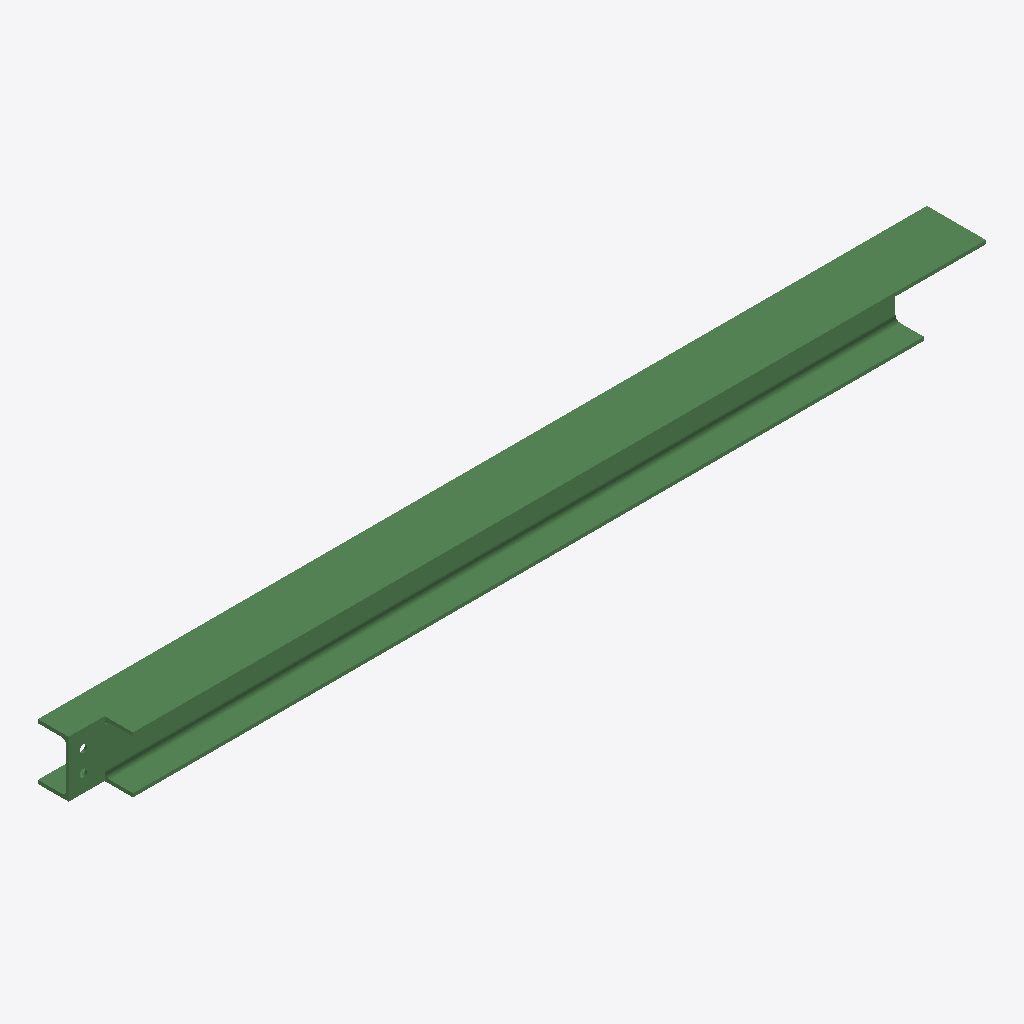
Isometric view of an IFC building model (IFC-SPF (STEP), schema IFC2X3, length unit millimetre), seen from the south-west, elements coloured by IFC class: 1 beam (green).
Extent 2.1 m × 0.1 m × 0.1 m (x, y, z). Storeys (1): Undefined at 0.00 m. Elements (1): 1 IfcBeam.

HEADER;
FILE_DESCRIPTION(('ViewDefinition[AISC_Steel_Detailing]','Option [BaseQuantities:Off]','Option [GridExport:On]','Option [Assemblies:Off]','Option [Bolts:On]','Option [Rebars:On]','Option [PourObjects:Off]','Option [Welds:On]','Option [SurfaceTreatments:On]','Option [LocationBy:0]','Option [ViewColors:Off]','Option [SectionedSpine:Off]','[2 more]'),'2;1');
FILE_NAME('b_1046_Qty_1.ifc','2026-05-16T11:53:20',('GIOVANNIPC\\gcorrea'),('Structural Designer'),'IFC Database version: Work','Tekla Structures 2020 Service Pack 5, IFC Export','');
FILE_SCHEMA(('IFC2X3'));
ENDSEC;
DATA;
#37=IFCPROJECT('2G7ZFDNE16yBDU14FA92Me',#5,'Proyecto',$,$,$,$,(#11),#36);
#39=IFCSITE('2xvEzEinjBTea80yOTcujY',#5,'Obra',$,$,#38,$,$,.ELEMENT.,$,$,$,$,$);
#41=IFCBUILDING('2vLRpIQXv6luzHEexwYhW_',#5,'Undefined',$,$,#40,$,$,.ELEMENT.,$,$,$);
#43=IFCBUILDINGSTOREY('29hdEUCErFze9E_VIAceOd',#5,'Undefined',$,$,#42,$,$,.ELEMENT.,0.0);
#69=IFCBEAM('0W4dGh7VjA_OKmypIu8nbv',#44,'BEAM','HEA140','HEA140',#48,#68,'ID2012742b-1dfb-4af9-8530-f334b8231979');
ENDSEC;
